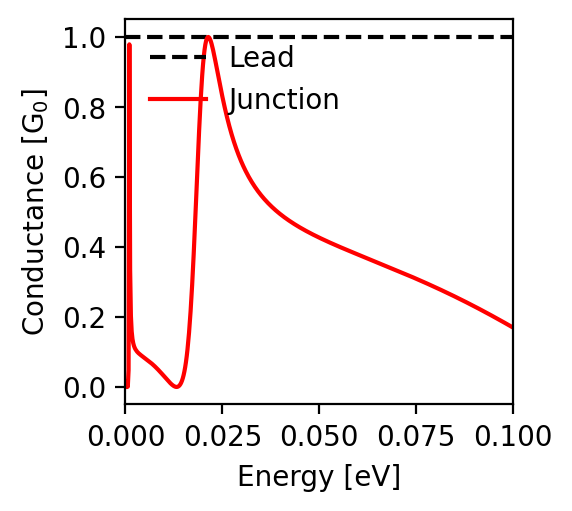

Data behind this chart, as committed beside it:
energy; conductance
-0.1; 0.17
-0.0998; 0.171
-0.0996; 0.172
-0.0994; 0.174
-0.0992; 0.175
-0.099; 0.176
-0.0988; 0.177
-0.0986; 0.179
-0.0984; 0.18
-0.0982; 0.181
-0.098; 0.182
-0.0978; 0.184
-0.0976; 0.185
-0.0974; 0.186
-0.0972; 0.187
-0.097; 0.189
-0.0968; 0.19
-0.0966; 0.191
-0.0964; 0.192
-0.0962; 0.194
-0.096; 0.195
-0.0958; 0.196
-0.0956; 0.197
-0.0954; 0.198
-0.0952; 0.2
-0.095; 0.201
-0.0948; 0.202
-0.0946; 0.203
-0.0944; 0.204
-0.0942; 0.206
-0.094; 0.207
-0.0938; 0.208
-0.0936; 0.209
-0.0934; 0.21
-0.0932; 0.212
-0.093; 0.213
-0.0928; 0.214
-0.0926; 0.215
-0.0924; 0.216
-0.0922; 0.218
-0.092; 0.219
-0.0918; 0.22
-0.0916; 0.221
-0.0914; 0.222
-0.0912; 0.223
-0.091; 0.225
-0.0908; 0.226
-0.0906; 0.227
-0.0904; 0.228
-0.0902; 0.229
-0.09; 0.23
-0.0898; 0.232
-0.0896; 0.233
-0.0894; 0.234
-0.0892; 0.235
-0.089; 0.236
-0.0888; 0.237
-0.0886; 0.238
-0.0884; 0.239
-0.0882; 0.241
... 941 more rows
